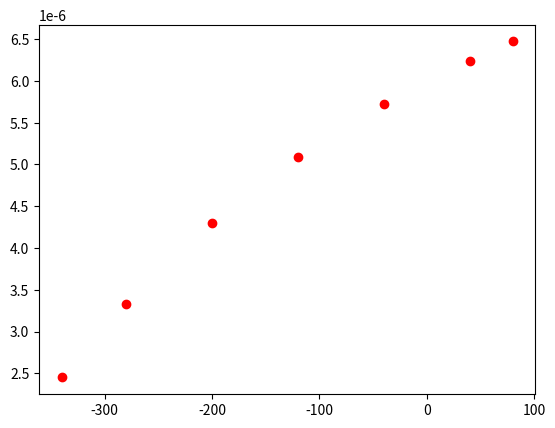

This chart was generated by the following Python code:
# -*- coding: utf-8 -*-
"""
Created on Mon Feb 14 19:04:53 2022

[redacted]
"""

import numpy as np
import matplotlib.pyplot as plt

def partial_pivot(A, B, col, row):
    # find index of the max element staring from row in col
    idx = row
    for i in range(row+1, A.shape[0]):
        if abs(A[i][col]) > abs(A[idx][col]):
            idx = i
    # swap
    A[[row, idx]] = A[[idx, row]]
    B[[row, idx]] = B[[idx, row]]
    
def forward_elimination(A, B):
    for i in range(A.shape[1]):
        # i-th row is the initial pivot row
        partial_pivot(A, B, i, i)
        # i-th row is the pivot row, after possible swapping
        for j in range(i+1, A.shape[0]):
            if A[j][i] != 0:
                fac = A[j][i] / A[i][i]
                A[j] = A[j] - fac * A[i]
                B[j] = B[j] - fac * B[i]

def back_substitution(A, B):
    x = np.empty(A.shape[0])
    for i in range(A.shape[0]-1, -1, -1):
        sum = 0
        for j in range(i+1, A.shape[0]):
            sum = sum + A[i][j] * x[j]
        x[i] = (B[i] - sum) / A[i][i]
    return x

# returns solution matrix
# A is coefficient matrix, B is constant matrix 
def GaussianElimination(A, B):
    forward_elimination(A, B)
    x = back_substitution(A, B)
    return x

def polynomial_regression(x, y, order):
    m = order
    A = np.empty((m+1, m+1))
    B = np.empty(m+1)
    
    sum_x = np.empty(2*m+1)
    sum_y = np.empty(m+1)
    sum_x[0] = x.size
    sum_y[0] = np.sum(y)
    for i in range(1, 2*m+1):
        sum_x[i] = np.sum(np.power(x, i))
    for i in range(1, m+1):
        sum_y[i] = np.sum(y * np.power(x, i))
    
    for i in range(m+1):
        for j in range(m+1):
            A[i][j] = sum_x[i+j]
        B[i] = sum_y[i]
    a = GaussianElimination(A, B)
    return a

def polynomial_f(x, a):
    sum = 0.0
    for i in range(a.size):
        sum += a[i] * np.power(x, i)
    return sum

if __name__=='__main__':
    x = np.array([80, 40, -40, -120, -200, -280, -340], float)
    y = np.array([6.47, 6.24, 5.72, 5.09, 4.3, 3.33, 2.45]) * 1E-6
    # plt.plot(x, y, color='red')
    plt.scatter(x, y, color='red')
    a = polynomial_regression(x, y, 2)
    
    Y = np.empty(x.shape)
    for i in range(x.size):
        Y[i] = polynomial_f(x[i], a)
    # plt.plot(x, Y, color='green')
    
    
    
    